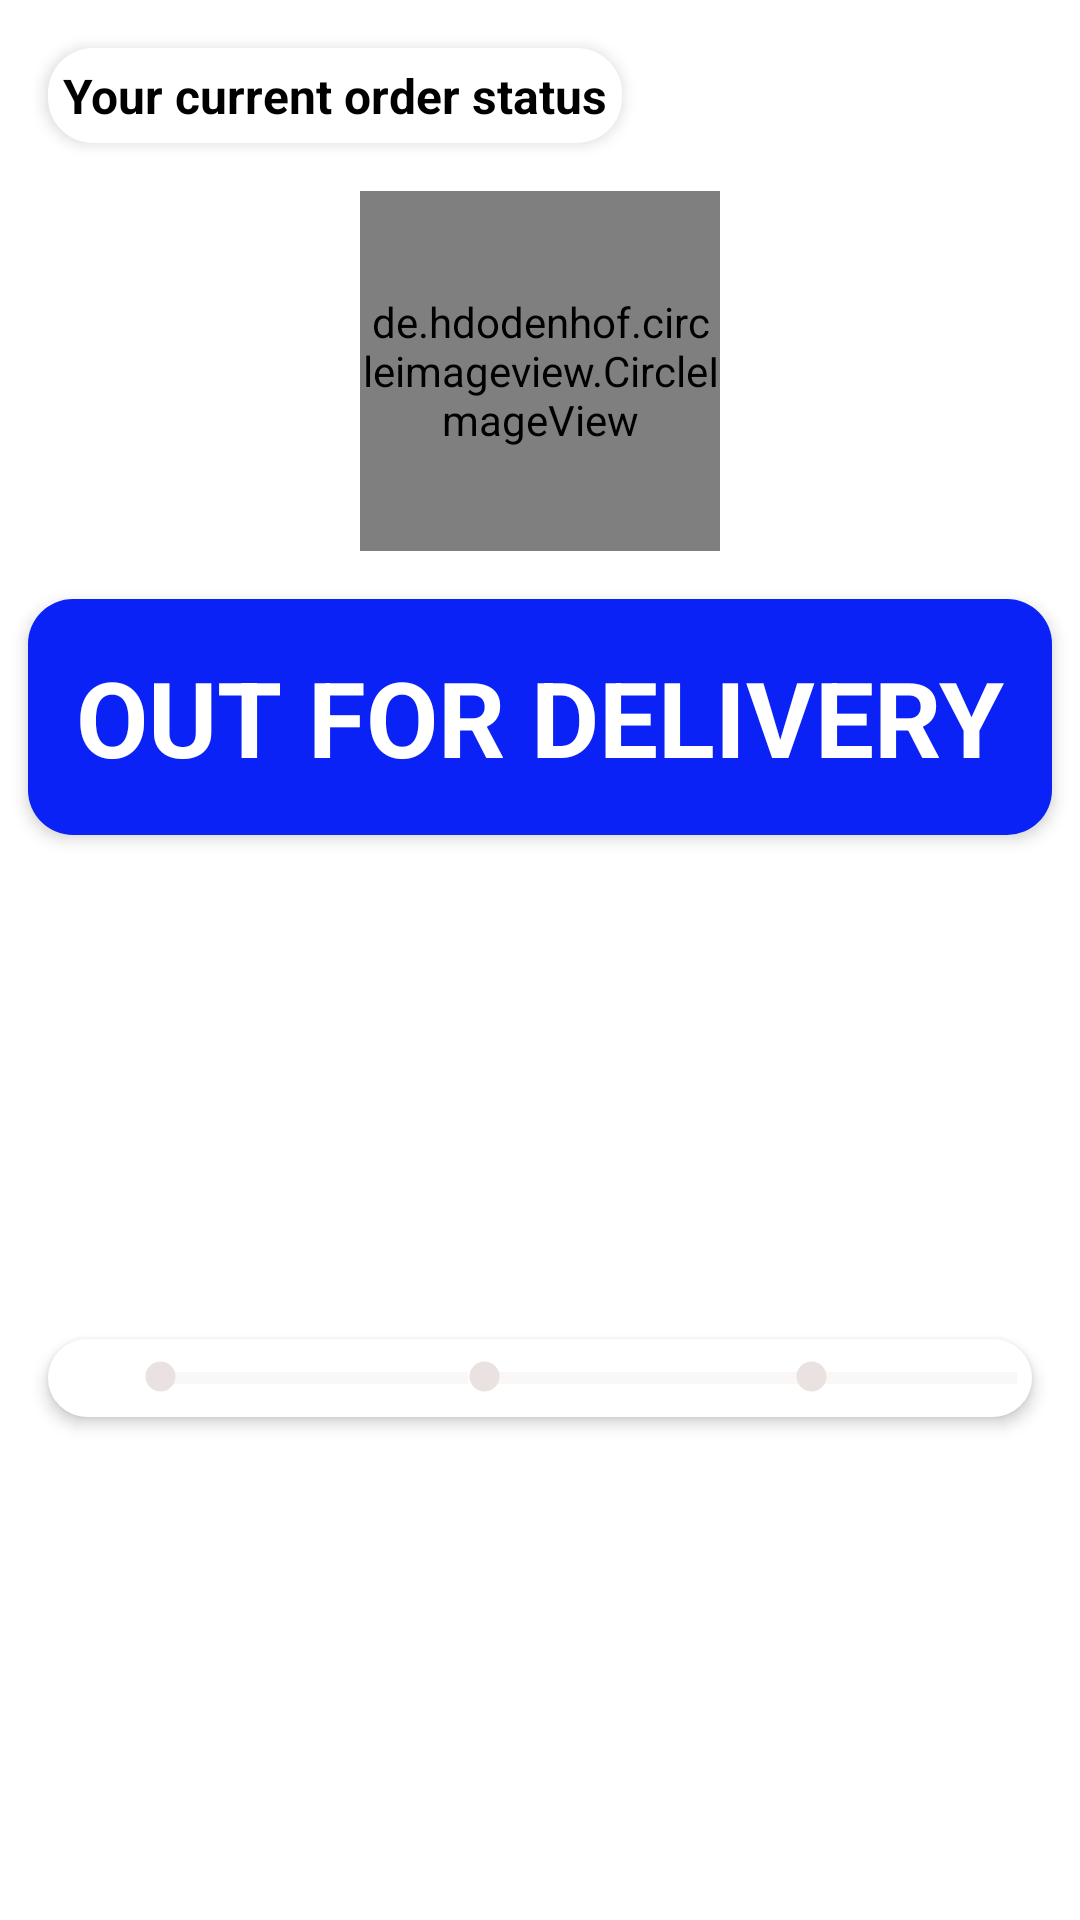

Produce the Android XML layout that renders to this screen, including the resource entries it uses.
<!-- AndroidManifest.xml: application theme Theme.UNMall -->
<!-- res/layout/order_status_layout.xml -->
<?xml version="1.0" encoding="utf-8"?>
<androidx.constraintlayout.widget.ConstraintLayout xmlns:android="http://schemas.android.com/apk/res/android"
    xmlns:app="http://schemas.android.com/apk/res-auto"
    xmlns:tools="http://schemas.android.com/tools"
    android:layout_width="match_parent"
    android:layout_height="wrap_content">

    <TextView
        android:id="@+id/textView18"
        android:layout_width="wrap_content"
        android:layout_height="wrap_content"
        android:layout_marginStart="16dp"
        android:layout_marginLeft="16dp"
        android:layout_marginTop="16dp"
        android:background="@drawable/slider_background"
        android:elevation="3dp"
        android:padding="5dp"
        android:text="Your current order status"
        android:textColor="@color/black"
        android:textSize="16sp"
        android:textStyle="bold"
        app:layout_constraintStart_toStartOf="parent"
        app:layout_constraintTop_toTopOf="parent" />

    <de.hdodenhof.circleimageview.CircleImageView
        android:id="@+id/current_order_image"
        android:layout_width="120dp"
        android:layout_height="120dp"
        android:layout_marginTop="16dp"
        android:src="@mipmap/banner"
        app:civ_border_color="#0B22F6"
        app:layout_constraintEnd_toEndOf="parent"
        app:layout_constraintStart_toStartOf="parent"
        app:layout_constraintTop_toBottomOf="@+id/textView18" />

    <TextView
        android:id="@+id/tv_current_order_status"
        android:layout_width="wrap_content"
        android:layout_height="wrap_content"
        android:layout_marginStart="16dp"
        android:layout_marginLeft="16dp"
        android:layout_marginTop="16dp"
        android:layout_marginEnd="16dp"
        android:layout_marginRight="16dp"
        android:background="@drawable/slider_background"
        android:backgroundTint="#0B22F6"
        android:elevation="3dp"
        android:padding="16dp"
        android:text="OUT FOR DELIVERY"
        android:textColor="@color/white"
        android:textSize="35sp"
        android:textStyle="bold"
        app:layout_constraintEnd_toEndOf="parent"
        app:layout_constraintStart_toStartOf="parent"
        app:layout_constraintTop_toBottomOf="@+id/current_order_image" />

    <LinearLayout
        android:layout_width="0dp"
        android:layout_height="wrap_content"
        android:layout_marginStart="16dp"
        android:layout_marginLeft="16dp"
        android:layout_marginTop="16dp"
        android:layout_marginEnd="16dp"
        android:layout_marginRight="16dp"
        android:layout_marginBottom="16dp"
        android:background="@drawable/slider_background"
        android:elevation="3dp"
        android:orientation="horizontal"
        android:padding="5dp"
        app:layout_constraintBottom_toBottomOf="parent"
        app:layout_constraintEnd_toEndOf="parent"
        app:layout_constraintStart_toStartOf="parent"
        app:layout_constraintTop_toBottomOf="@+id/tv_current_order_status">

        <ImageView
            android:id="@+id/ordered_indicator"
            android:layout_width="15dp"
            android:layout_height="15dp"
            android:src="@drawable/selected_dot"
            android:translationX="25dp"
            app:tint="@color/recyclerviewBackColor" />

        <ProgressBar
            android:id="@+id/order_packed_progress"
            style="?android:attr/progressBarStyleHorizontal"
            android:layout_width="100dp"
            android:layout_height="wrap_content"
            android:progressTint="@color/successGreen"
            android:translationX="20dp"
            android:progress="0"
            android:progressBackgroundTint="@color/recyclerviewBackColor"
            tools:layout_editor_absoluteX="101dp"
            tools:layout_editor_absoluteY="481dp" />

        <ImageView
            android:id="@+id/packed_indicator"
            android:layout_width="15dp"
            android:layout_height="15dp"
            app:tint="@color/recyclerviewBackColor"
            android:src="@drawable/selected_dot"
            android:translationX="18dp" />

        <ProgressBar
            android:id="@+id/packed_shopped_progress"
            style="?android:attr/progressBarStyleHorizontal"
            android:layout_width="100dp"
            android:layout_height="wrap_content"
            android:progressTint="@color/successGreen"
            android:translationX="15dp"
            android:progress="0"
            android:progressBackgroundTint="@color/recyclerviewBackColor"
            tools:layout_editor_absoluteX="101dp"
            tools:layout_editor_absoluteY="481dp" />

        <ImageView
            android:id="@+id/shippted_indicator"
            android:layout_width="15dp"
            android:layout_height="15dp"
            app:tint="@color/recyclerviewBackColor"
            android:src="@drawable/selected_dot"
            android:translationX="12dp" />

        <ProgressBar
            android:id="@+id/shipped_delivered_progress"
            style="?android:attr/progressBarStyleHorizontal"
            android:layout_width="100dp"
            android:layout_height="wrap_content"
            android:progressTint="@color/successGreen"
            android:translationX="8dp"
            android:progress="0"
            android:progressBackgroundTint="@color/recyclerviewBackColor"
            tools:layout_editor_absoluteX="101dp"
            tools:layout_editor_absoluteY="481dp" />

        <ImageView
            android:id="@+id/delivered_indicator"
            android:layout_width="15dp"
            android:layout_height="15dp"
            app:tint="@color/recyclerviewBackColor"
            android:src="@drawable/selected_dot"
            android:translationX="4dp" />


    </LinearLayout>

</androidx.constraintlayout.widget.ConstraintLayout>
<!-- resources referenced by this layout -->
<resources>
  <color name="black">#FF000000</color>
  <color name="recyclerviewBackColor">#EAE1E1</color>
  <color name="successGreen">#11A10C</color>
  <color name="white">#FFFFFFFF</color>
  <!-- drawable selected_dot (drawable) -->
  <?xml version="1.0" encoding="utf-8"?>
  <layer-list xmlns:android="http://schemas.android.com/apk/res/android">
  
      <item>
          <shape android:shape="ring"
              android:innerRadius="0dp"
              android:thickness="5dp"
              android:useLevel="false">
              <solid android:color="@color/red">
  
              </solid>
          </shape>
      </item>
  </layer-list>
  <!-- drawable slider_background (drawable) -->
  <?xml version="1.0" encoding="utf-8"?>
  <layer-list xmlns:android="http://schemas.android.com/apk/res/android">
  
      <item>
          <shape android:shape="rectangle">
              <solid android:color="@color/white">
              </solid>
              <corners android:radius="15dp"/>
  
          </shape>
      </item>
  
  </layer-list>
  <!-- mipmap banner: jpg bitmap (mipmap-xxhdpi, 407985 bytes) -->
  <style name="Theme.UNMall" parent="Theme.MaterialComponents.DayNight.NoActionBar">
          
          <item name="colorPrimary">@color/purple_500</item>
          <item name="colorPrimaryVariant">#1515D8</item>
          <item name="colorOnPrimary">@color/white</item>
          
          <item name="colorSecondary">@color/teal_200</item>
          <item name="colorSecondaryVariant">@color/teal_700</item>
          <item name="colorOnSecondary">@color/black</item>
  
          
          <item name="android:statusBarColor" tools:targetApi="l">@color/red</item>
          
      </style>
  <color name="red">#FA0D0D</color>
  <color name="purple_500">#FF6200EE</color>
  <color name="teal_200">#FF03DAC5</color>
  <color name="teal_700">#FF018786</color>
</resources>
